pico-8 play session: hold ← + tap ❎

[t = 1 s] hold ← ~1s, tap ❎ ~2×
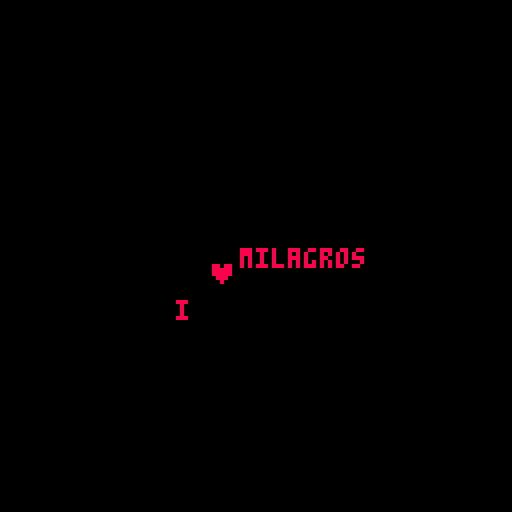
[t = 2 s] hold ← ~2s, tap ❎ ~4×
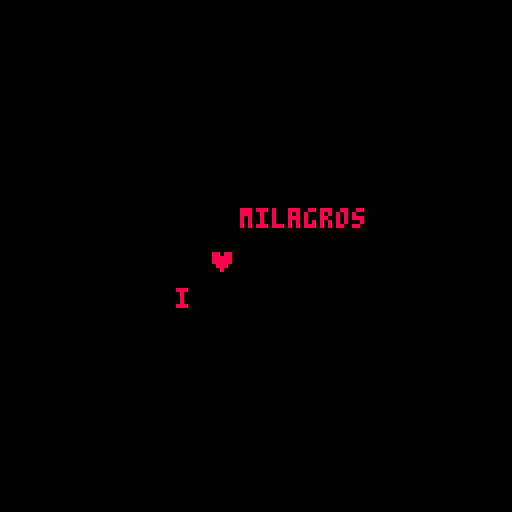
[t = 4 s] hold ← ~4s, tap ❎ ~7×
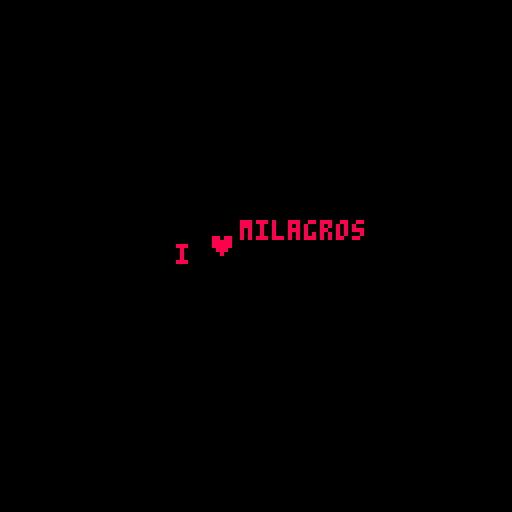
[t = 6 s] hold ← ~6s, tap ❎ ~10×
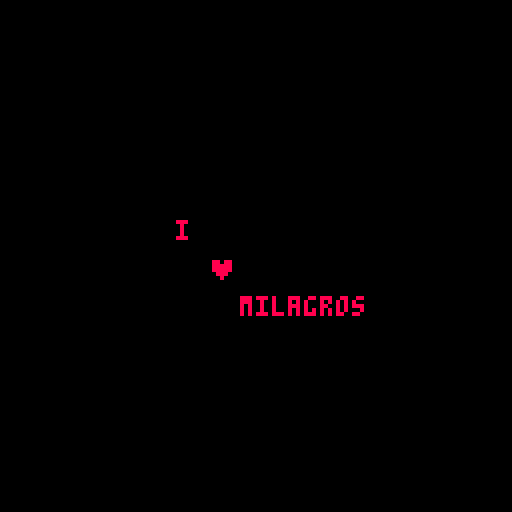

pico-8 cartridge
version 29
__lua__
// for my birthday
// author: 6ilberm

function _init()

rate= 0
txt = split("i,♥,milagros")

x = 64-20
y = 64

world= {}

for i=1,3 do
a = {}
 
a.txt = txt[i] 
a.x = x+(i-1) * 8
a.y = y
a.dx=1
a.dy=0
a.col = 8
add(world,a)
end
 
end

function _update()
rate+=1/30

for i=1,3 do

world[i].y= (10 * sin(world[i].x+i/4+rate))
world[i].y+= (10 * sin( i/2+rate)/time())
world[i].y+= 64
if rate % 2 == 0 then
world[i].col= rnd(6 ,8) end
end
end

function _draw()
cls()

for i=1,3 do
 print(world[i].txt, world[i].x, world[i].y, world[i].col) 
end
end
__gfx__
00000000000000000000000000000000000000000000000000000000000000000000000000000000000000000000000000000000000000000000000000000000
00000000000000000000000000000000000000000000000000000000000000000000000000000000000000000000000000000000000000000000000000000000
00700700000000000000000000000000000000000000000000000000000000000000000000000000000000000000000000000000000000000000000000000000
00077000000000000000000000000000000000000000000000000000000000000000000000000000000000000000000000000000000000000000000000000000
00077000000000000000000000000000000000000000000000000000000000000000000000000000000000000000000000000000000000000000000000000000
00700700000000000000000000000000000000000000000000000000000000000000000000000000000000000000000000000000000000000000000000000000
